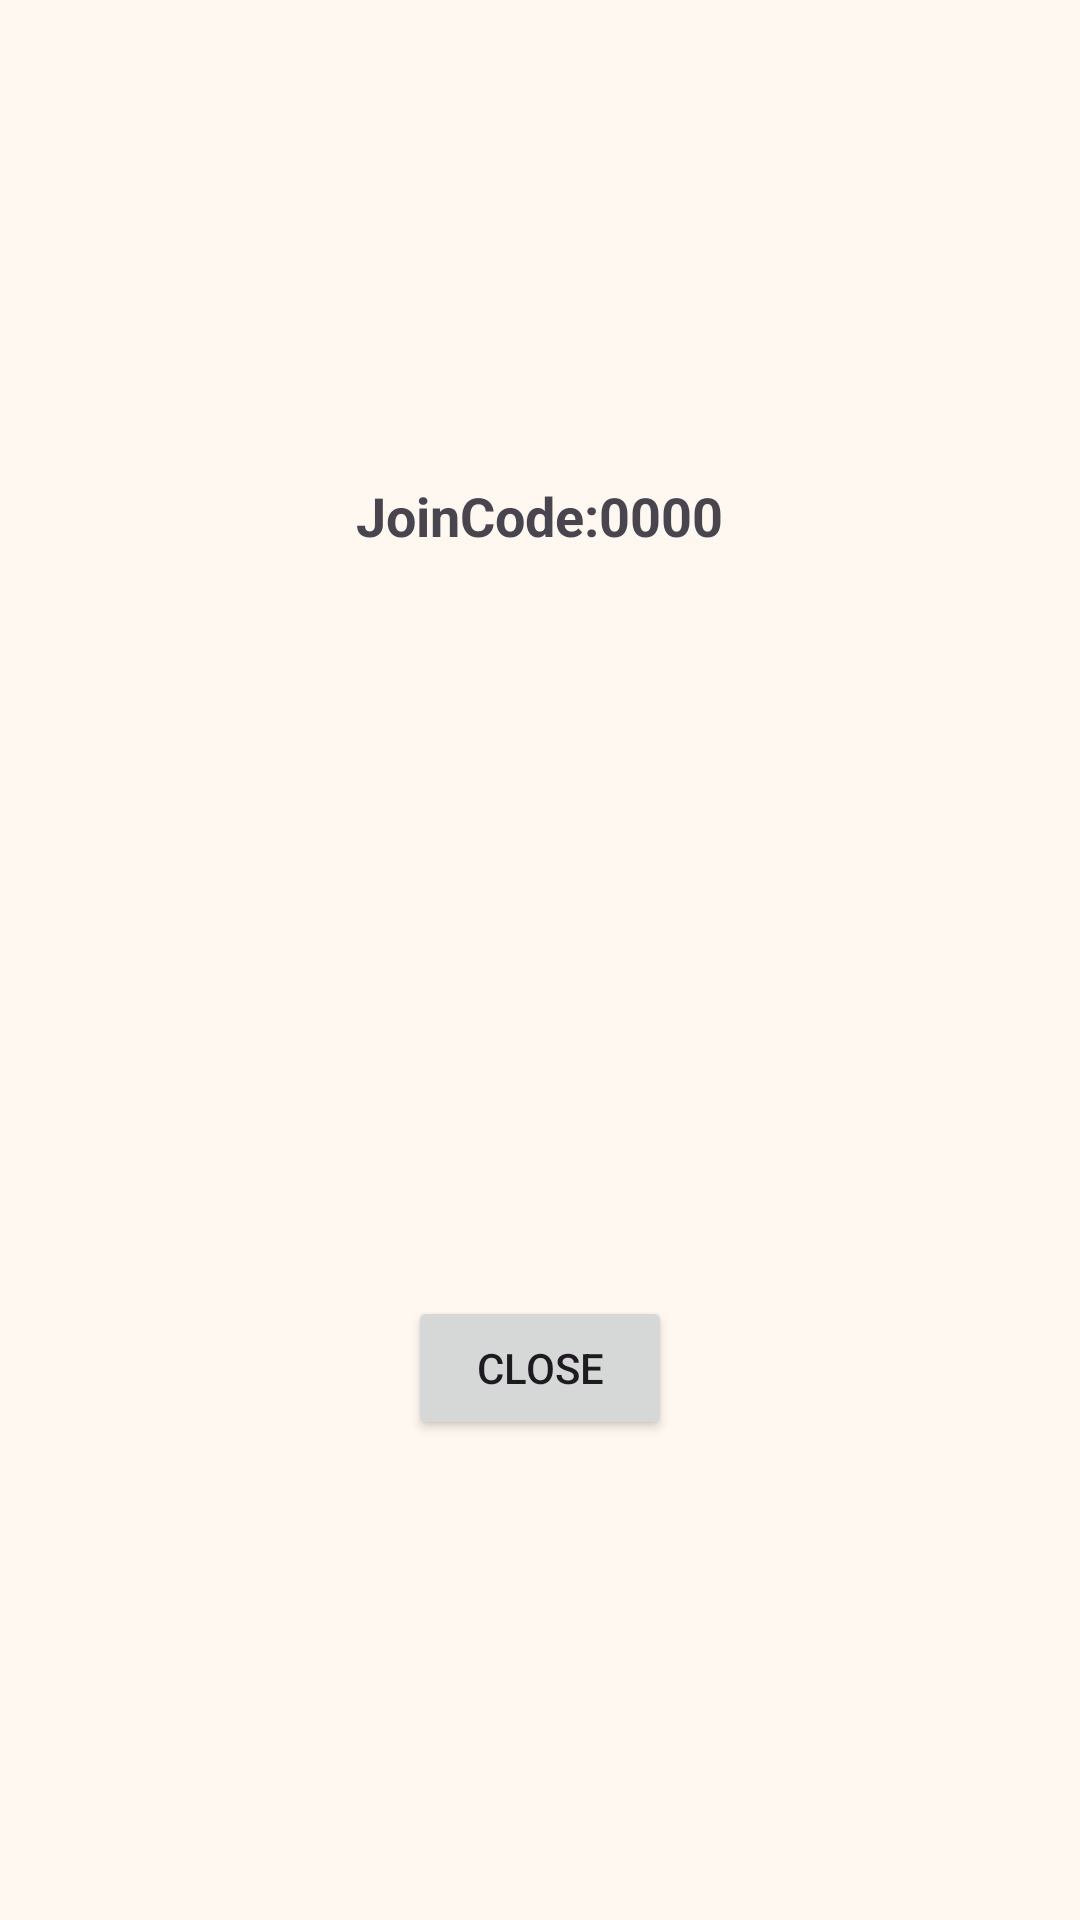

Layout XML and referenced resources for this Android screen:
<!-- AndroidManifest.xml: application theme Theme.Phonedev25 -->
<!-- res/layout/dialog_qr_popup.xml -->
<?xml version="1.0" encoding="utf-8"?>
<LinearLayout xmlns:android="http://schemas.android.com/apk/res/android"
    android:orientation="vertical"
    android:padding="20dp"
    android:gravity="center"
    android:background="@drawable/rounded_dialog_bg"
    android:layout_width="wrap_content"
    android:layout_height="wrap_content">

    <TextView
        android:id="@+id/qrCodeText"
        android:text="JoinCode:0000"
        android:textSize="18sp"
        android:textStyle="bold"
        android:layout_marginBottom="12dp"
        android:layout_width="wrap_content"
        android:layout_height="wrap_content" />

    <ImageView
        android:id="@+id/qrCodeImage"
        android:layout_width="220dp"
        android:layout_height="220dp"
        android:contentDescription="QR code" />

    <Button
        android:id="@+id/closeButton"
        android:text="Close"
        android:layout_marginTop="16dp"
        android:layout_width="wrap_content"
        android:layout_height="wrap_content" />
</LinearLayout>
<!-- resources referenced by this layout -->
<resources>
  <style name="Theme.Phonedev25" parent="Theme.Material3.Light.NoActionBar">
          
          <item name="colorPrimary">@color/vintage_brown</item>
          <item name="colorPrimaryVariant">@color/vintage_dark</item>
          <item name="colorOnPrimary">@color/vintage_cream</item>
  
          
          <item name="colorSecondary">@color/vintage_red</item>
          <item name="colorSecondaryVariant">@color/vintage_red_dark</item>
          <item name="colorOnSecondary">@color/vintage_cream</item>
  
          
          <item name="android:colorBackground">@color/background_light</item>
          <item name="colorSurface">@color/surface_light</item>
          <item name="colorOnBackground">@color/text_primary_light</item>
          <item name="colorOnSurface">@color/text_primary_light</item>
  
          
          <item name="android:statusBarColor">@color/vintage_brown</item>
          <item name="android:windowLightStatusBar">false</item>
      </style>
  <color name="vintage_brown">#8B4513</color>
  <color name="vintage_dark">#654321</color>
  <color name="vintage_cream">#E8D4B0</color>
  <color name="vintage_red">#8B0000</color>
  <color name="vintage_red_dark">#660000</color>
  <color name="background_light">#FFF8F0</color>
  <color name="surface_light">#FFFFFF</color>
  <color name="text_primary_light">#3E2723</color>
</resources>
